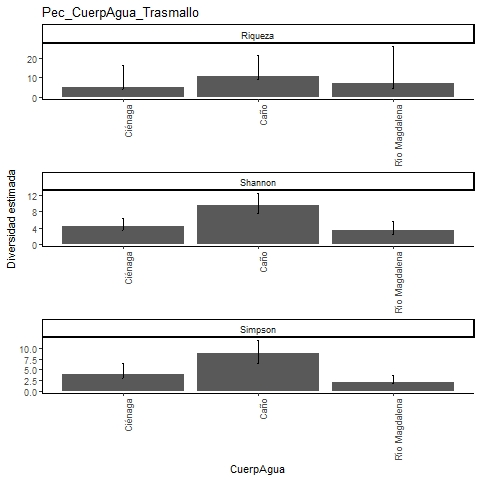

Source data for this figure (header and first rows):
, Site, Diversity, Observed, Estimator, s.e., LCL, UCL, n, S.obs, SC
1, Ciénaga, Species richness, 4, 4.889, 1.949, 4.066, 15.96, 9, 4, 0.8222
2, Ciénaga, Shannon diversity, 3.37, 4.382, 1.004, 3.37, 6.349, 9, 4, 0.8222
3, Ciénaga, Simpson diversity, 3, 4, 1.22, 3, 6.392, 9, 4, 0.8222
4, Caño, Species richness, 9, 10.44, 2.206, 9.166, 21.42, 23, 9, 0.8804
5, Caño, Shannon diversity, 7.492, 9.499, 1.556, 7.492, 12.55, 23, 9, 0.8804
6, Caño, Simpson diversity, 6.531, 8.724, 1.6, 6.531, 11.86, 23, 9, 0.8804
7, Río Magdalena, Species richness, 4, 6.727, 3.967, 4.338, 26.04, 11, 4, 0.7521
8, Río Magdalena, Shannon diversity, 2.424, 3.314, 1.158, 2.424, 5.583, 11, 4, 0.7521
9, Río Magdalena, Simpson diversity, 1.806, 1.964, 0.895, 1.806, 3.718, 11, 4, 0.7521
